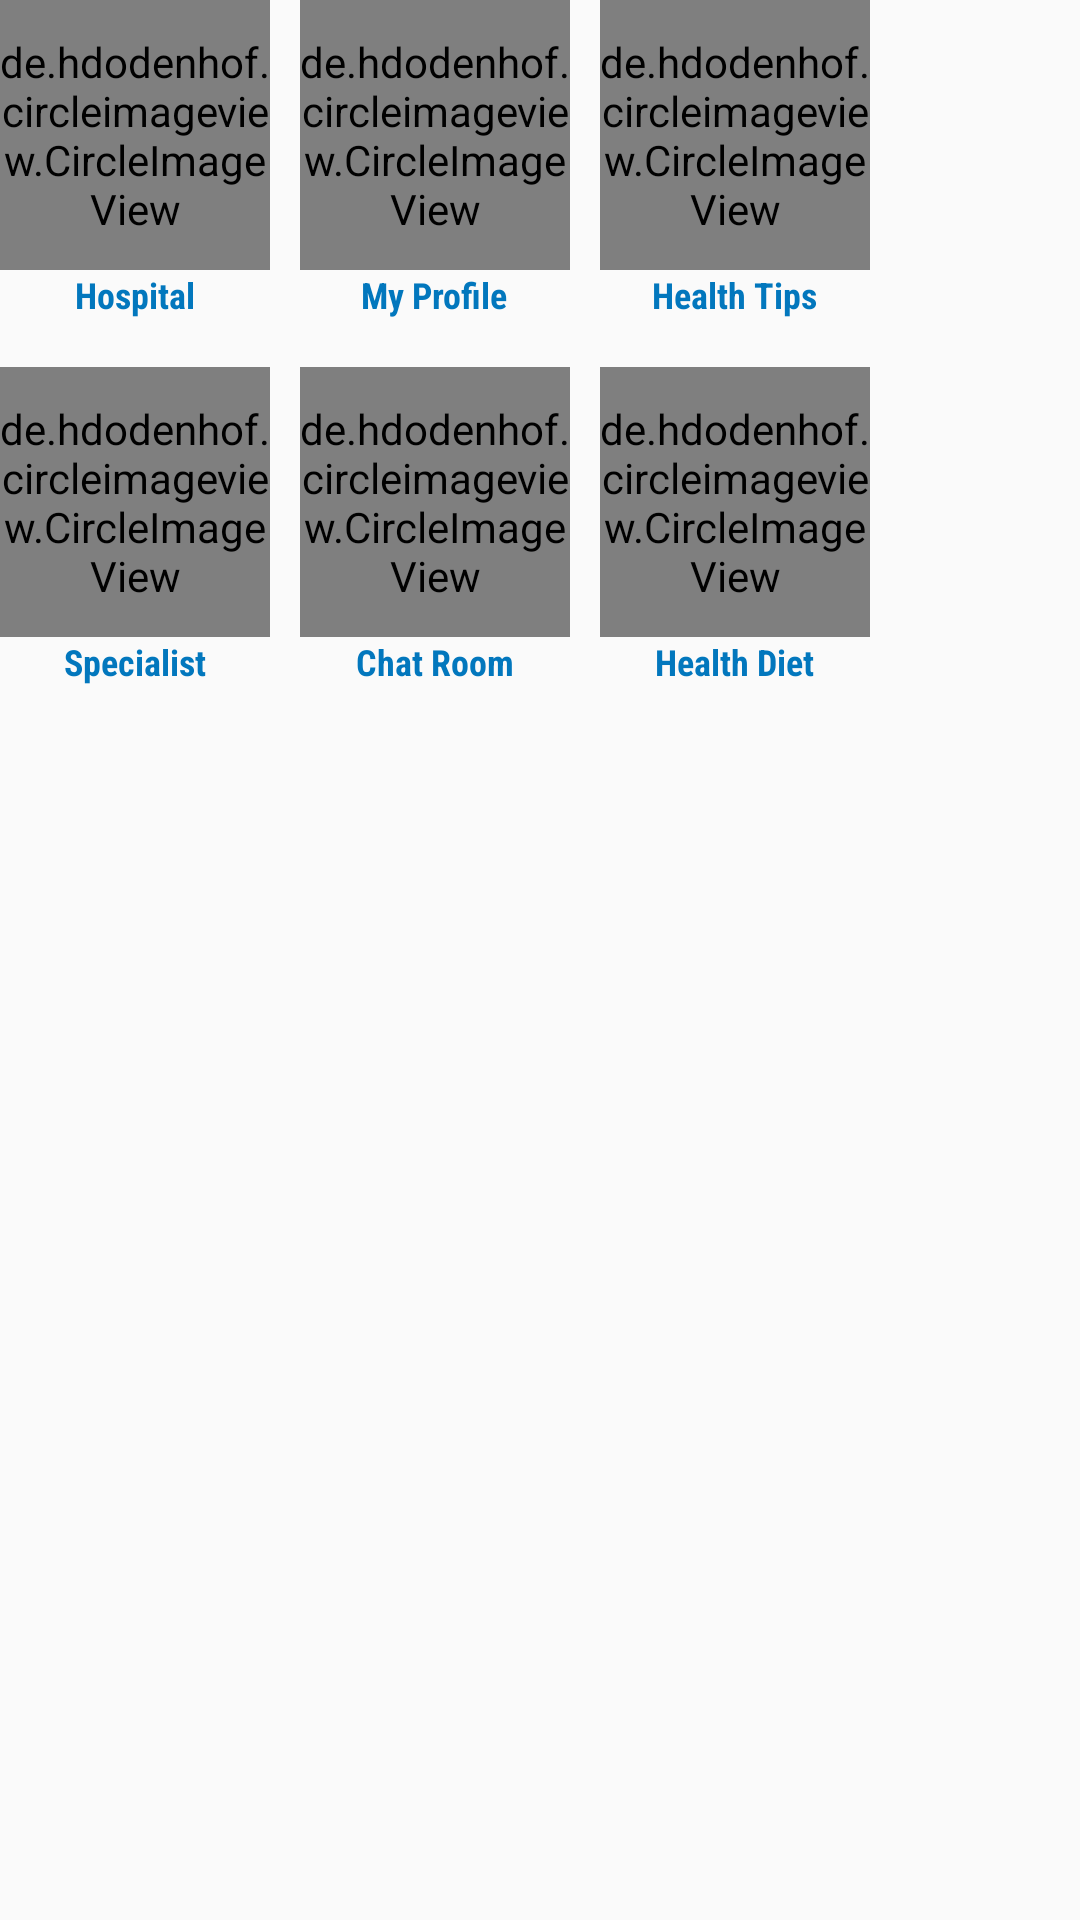

Layout XML and referenced resources for this Android screen:
<!-- AndroidManifest.xml: application theme AppTheme -->
<!-- res/layout/fragment_main_menu.xml -->
<FrameLayout xmlns:android="http://schemas.android.com/apk/res/android"
    xmlns:tools="http://schemas.android.com/tools"
    android:layout_width="match_parent"
    android:layout_height="match_parent"
    tools:context="com.example.mulwa.mc_care.MainMenu">

    
    <LinearLayout
        android:layout_width="match_parent"
        android:layout_height="wrap_content"
        android:orientation="vertical">

        <LinearLayout
            android:layout_width="match_parent"
            android:layout_height="wrap_content"
            android:orientation="horizontal"
            android:layout_marginBottom="@dimen/activity_horizontal_margin">
            <LinearLayout
                android:layout_width="wrap_content"
                android:layout_height="wrap_content"
                android:orientation="vertical"
                android:layout_marginRight="@dimen/icon_margin">
                <de.hdodenhof.circleimageview.CircleImageView
                    xmlns:app="http://schemas.android.com/apk/res-auto"
                    android:id="@+id/profile_image"
                    android:layout_width="@dimen/icon_width"
                    android:layout_height="@dimen/icon_height"
                    android:src="@mipmap/healthcenter"
                    app:civ_border_width="2dp"
                    app:civ_border_color="@color/color_white"/>
                <TextView
                    style="@style/Menu_tv"
                    android:text="Hospital"
                    android:layout_centerInParent="true"/>
            </LinearLayout>
            <LinearLayout
                android:layout_width="wrap_content"
                android:layout_height="wrap_content"
                android:orientation="vertical"
                android:layout_marginRight="@dimen/icon_margin">
                <de.hdodenhof.circleimageview.CircleImageView
                    xmlns:app="http://schemas.android.com/apk/res-auto"
                    android:id="@+id/medical_history"
                    android:layout_width="@dimen/icon_width"
                    android:layout_height="@dimen/icon_height"
                    android:src="@mipmap/medical_history"
                    app:civ_border_width="2dp"
                    app:civ_border_color="@color/color_white"/>
                <TextView
                    style="@style/Menu_tv"
                    android:layout_below="@+id/profile_image"
                    android:text="My Profile"/>
            </LinearLayout>
            <LinearLayout
                android:layout_width="wrap_content"
                android:orientation="vertical"
                android:layout_height="wrap_content">
                <de.hdodenhof.circleimageview.CircleImageView
                    xmlns:app="http://schemas.android.com/apk/res-auto"
                    android:layout_width="@dimen/icon_width"
                    android:layout_height="@dimen/icon_height"
                    android:src="@mipmap/mother"
                    app:civ_border_width="2dp"
                    app:civ_border_color="#FFF"/>
                <TextView
                    style="@style/Menu_tv"
                    android:text="Health Tips"/>
            </LinearLayout>
        </LinearLayout>

        <LinearLayout
            android:layout_width="match_parent"
            android:layout_height="wrap_content"
            android:orientation="horizontal">

            <LinearLayout
                android:layout_width="wrap_content"
                android:layout_height="wrap_content"
                android:orientation="vertical"
                android:layout_marginRight="@dimen/icon_margin">
                <de.hdodenhof.circleimageview.CircleImageView
                    xmlns:app="http://schemas.android.com/apk/res-auto"
                    android:id="@+id/specialist"
                    android:layout_width="@dimen/icon_width"
                    android:layout_height="@dimen/icon_height"
                    android:src="@mipmap/stethoscope"
                    app:civ_border_width="2dp"
                    app:civ_border_color="@color/color_white"/>
                <TextView
                    style="@style/Menu_tv"
                    android:layout_below="@+id/profile_image"
                    android:text="Specialist"/>
            </LinearLayout>
            <LinearLayout
                android:layout_width="wrap_content"
                android:layout_height="wrap_content"
                android:orientation="vertical"
                android:layout_marginRight="@dimen/icon_margin">
                <de.hdodenhof.circleimageview.CircleImageView
                    xmlns:app="http://schemas.android.com/apk/res-auto"
                    android:layout_width="@dimen/icon_width"
                    android:layout_height="@dimen/icon_height"
                    android:src="@mipmap/chat1"
                    app:civ_border_width="2dp"
                    app:civ_border_color="#FFF"/>
                <TextView
                    style="@style/Menu_tv"
                    android:text="Chat Room"/>
            </LinearLayout>
            <LinearLayout
                android:layout_width="wrap_content"
                android:orientation="vertical"
                android:layout_height="wrap_content">
                <de.hdodenhof.circleimageview.CircleImageView
                    xmlns:app="http://schemas.android.com/apk/res-auto"
                    android:layout_width="@dimen/icon_width"
                    android:layout_height="@dimen/icon_height"
                    android:src="@mipmap/mother"
                    app:civ_border_width="2dp"
                    app:civ_border_color="#FFF"/>
                <TextView
                   style="@style/Menu_tv"
                    android:text="Health Diet"/>
            </LinearLayout>

        </LinearLayout>
    </LinearLayout>

</FrameLayout>
<!-- resources referenced by this layout -->
<resources>
  <color name="color_white">#FFFFFF</color>
  <dimen name="activity_horizontal_margin">16dp</dimen>
  <dimen name="icon_height">90dp</dimen>
  <dimen name="icon_margin">10dp</dimen>
  <dimen name="icon_width">90dp</dimen>
  <!-- mipmap healthcenter: jpg bitmap (mipmap-xhdpi, 72780 bytes) -->
  <!-- mipmap mother: jpg bitmap (mipmap-xhdpi, 127895 bytes) -->
  <style name="Menu_tv">
          <item name="android:layout_height">wrap_content</item>
          <item name="android:layout_width">wrap_content</item>
          <item name="android:layout_gravity">center</item>
          <item name="android:textStyle">bold</item>
          <item name="android:textColor">@color/text_color</item>
          <item name="android:fontFamily">sans-serif-condensed</item>
          <item name="android:textSize">12sp</item>
      </style>
  <style name="AppTheme" parent="Theme.AppCompat.Light.NoActionBar">
          
          <item name="colorPrimary">@color/colorPrimary</item>
          <item name="colorPrimaryDark">@color/colorPrimaryDark</item>
          <item name="colorAccent">@color/colorAccent</item>
      </style>
  <color name="text_color">#0277bd</color>
  <color name="colorPrimary">#E91E63</color>
  <color name="colorPrimaryDark">#C2185B</color>
  <color name="colorAccent">#E040FB</color>
</resources>
